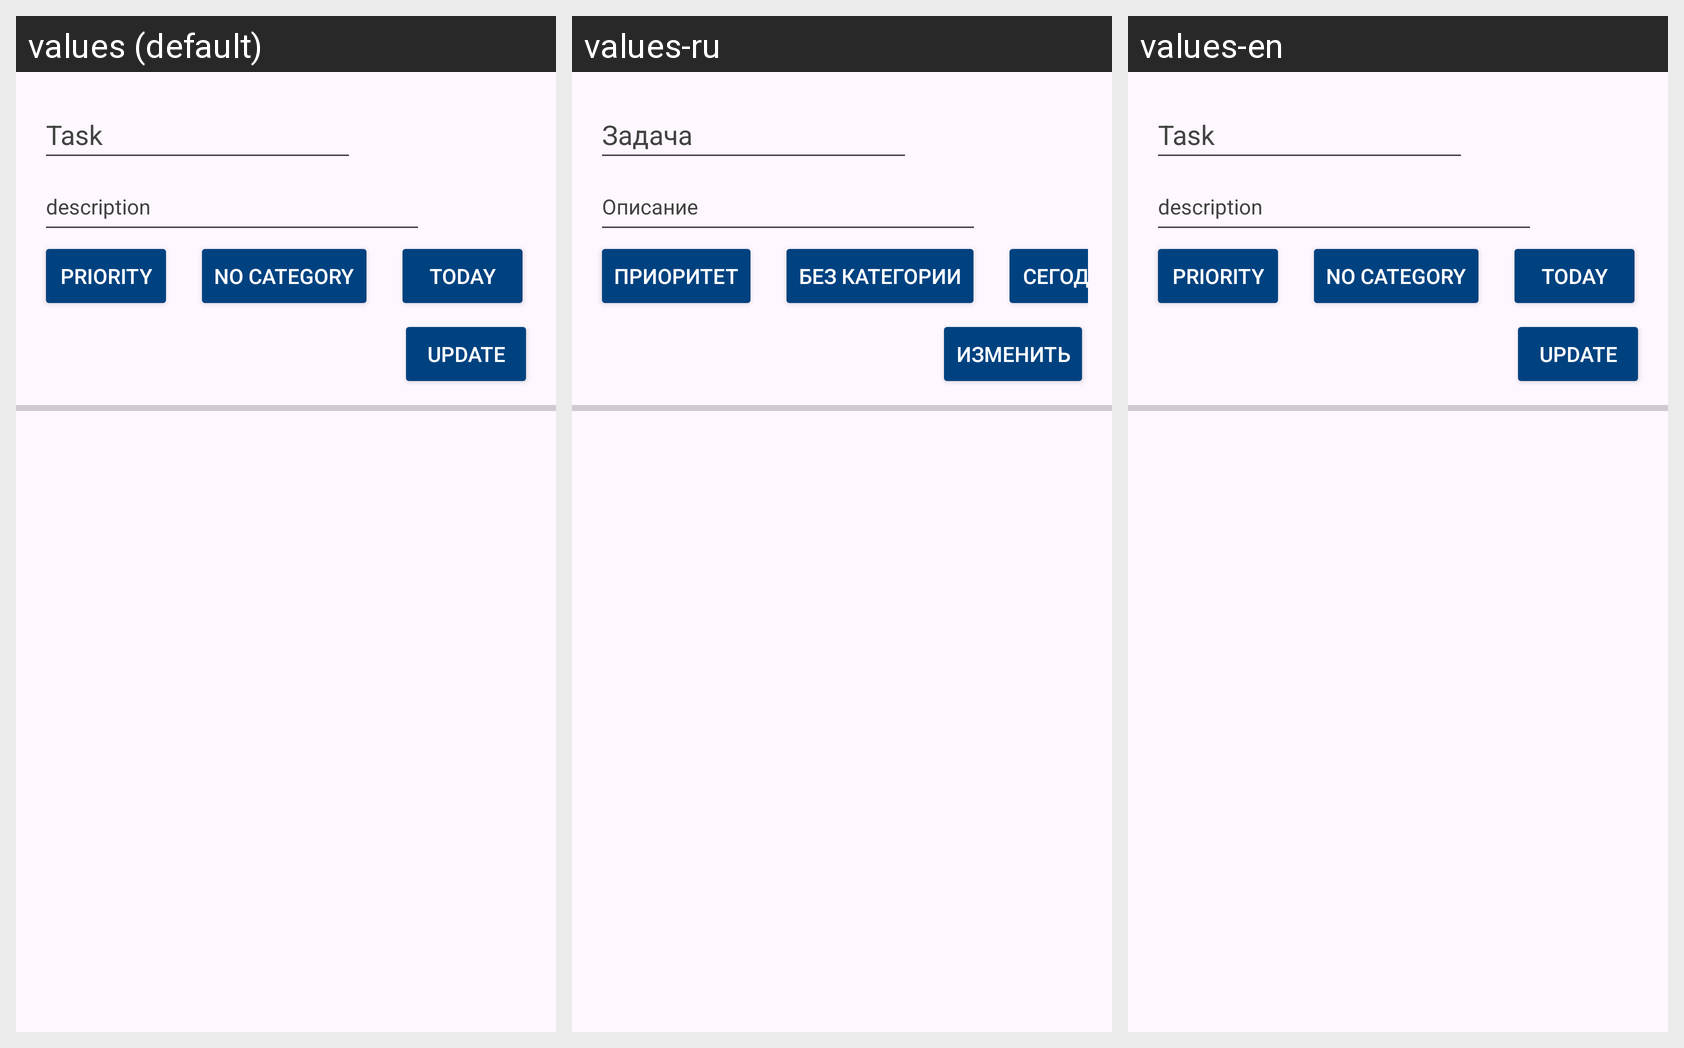

The Android screen above is rendered under several locales of the same app. Produce the string resources it draws, with the default and per-locale values.
Android screen res/layout/update_task_layout.xml rendered under 3 locales, left to right: values (default), values-ru, values-en. Device: Nexus 5 (rendered at 1080×1920; each locale shown at half size, 540×960, under a caption strip naming it); theme Theme.MyToDoList.
Strings drawn on this screen, with the default value and each locale's value (text and hints the layout hard-codes, and strings that could not be matched under every locale, appear in the picture but are not listed):

taskHint
  values: Task
  values-ru: Задача
  values-en: Task

descriptionHint
  values: description
  values-ru: Описание
  values-en: description

priorityButton
  values: Priority
  values-ru: Приоритет
  values-en: Priority

unChangeCategory
  values: No category
  values-ru: Без категории
  values-en: No category

unChangeDeadline
  values: Today
  values-ru: Сегодня
  values-en: Today

updateButton
  values: Update
  values-ru: Изменить
  values-en: Update
